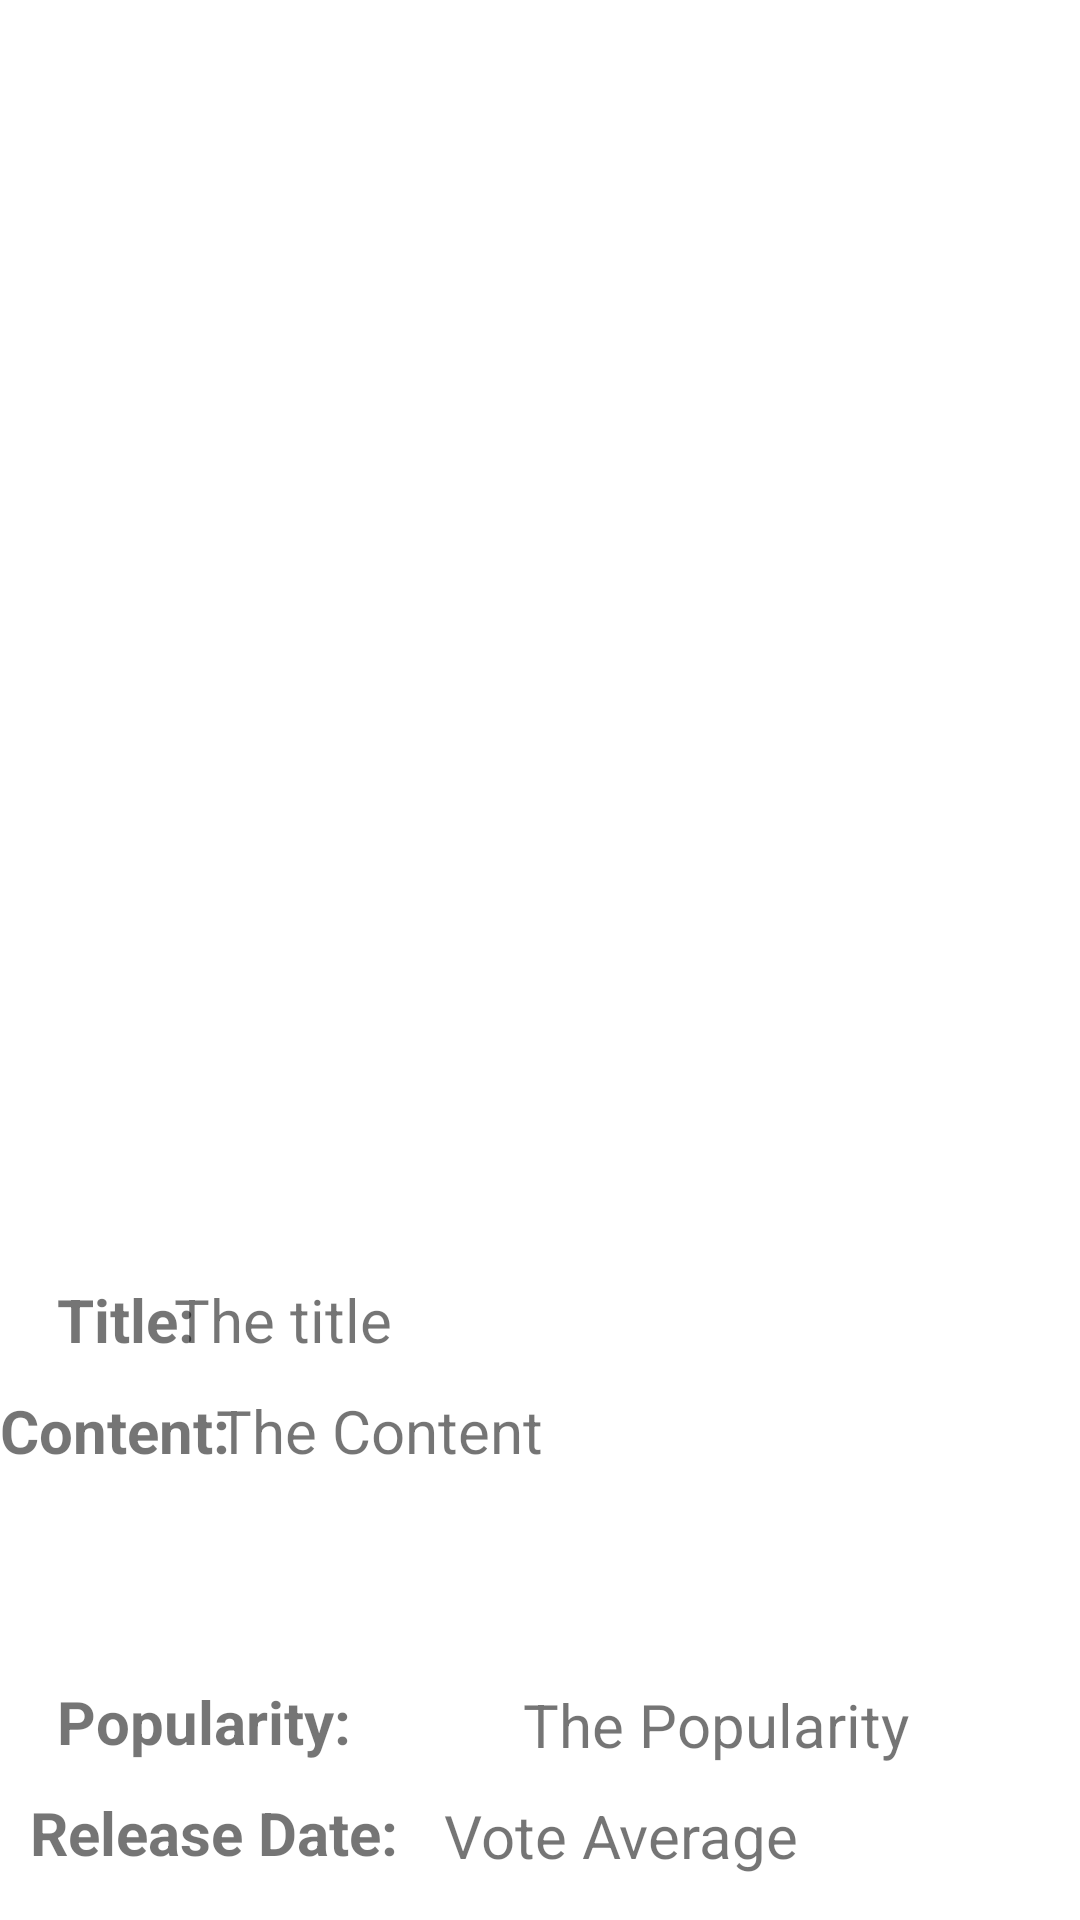

Reconstruct the res/layout file that produces this screen, plus the resources it refers to.
<!-- AndroidManifest.xml: application theme Theme.MovieCatalog -->
<!-- res/layout/activity_details.xml -->
<?xml version="1.0" encoding="utf-8"?>
<androidx.constraintlayout.widget.ConstraintLayout xmlns:android="http://schemas.android.com/apk/res/android"
    xmlns:app="http://schemas.android.com/apk/res-auto"
    xmlns:tools="http://schemas.android.com/tools"
    android:layout_width="match_parent"
    android:layout_height="match_parent"
    tools:context=".DetailActivity">

    <TextView
        android:id="@+id/popularity"
        android:layout_width="wrap_content"
        android:layout_height="wrap_content"
        android:layout_marginStart="19dp"
        android:layout_marginLeft="19dp"
        android:layout_marginTop="70dp"
        android:text="Popularity:"
        android:textSize="20sp"
        android:textStyle="bold"
        app:layout_constraintStart_toStartOf="parent"
        app:layout_constraintTop_toBottomOf="@+id/Content" />

    <ImageView
        android:id="@+id/poster_image"
        android:layout_width="391dp"
        android:layout_height="294dp"
        app:layout_constraintBottom_toBottomOf="parent"
        app:layout_constraintEnd_toEndOf="parent"
        app:layout_constraintStart_toStartOf="parent"
        app:layout_constraintTop_toTopOf="parent"
        app:layout_constraintVertical_bias="0.036"
        tools:srcCompat="@tools:sample/backgrounds/scenic" />

    <TextView
        android:id="@+id/TItle"
        android:layout_width="wrap_content"
        android:layout_height="wrap_content"
        android:layout_marginStart="19dp"
        android:layout_marginLeft="19dp"
        android:layout_marginTop="120dp"
        android:text="Title:"
        android:textSize="20sp"
        android:textStyle="bold"
        app:layout_constraintStart_toStartOf="parent"
        app:layout_constraintTop_toBottomOf="@+id/poster_image" />

    <TextView
        android:id="@+id/Content"
        android:layout_width="wrap_content"
        android:layout_height="wrap_content"
        android:layout_marginTop="10dp"
        android:text="Content:"
        android:textColorLink="#FFFFFF"
        android:textSize="20sp"
        android:textStyle="bold"
        app:layout_constraintStart_toStartOf="parent"
        app:layout_constraintTop_toBottomOf="@+id/TItle" />

    <TextView
        android:id="@+id/VoteAverage"
        android:layout_width="wrap_content"
        android:layout_height="wrap_content"
        android:layout_marginStart="10dp"
        android:layout_marginLeft="10dp"
        android:layout_marginTop="10dp"
        android:text="Release Date:"
        android:textSize="20sp"
        android:textStyle="bold"
        app:layout_constraintStart_toStartOf="parent"
        app:layout_constraintTop_toBottomOf="@+id/popularity" />

    <TextView
        android:id="@+id/OriginalLanguage"
        android:layout_width="wrap_content"
        android:layout_height="wrap_content"
        android:layout_marginStart="1dp"
        android:layout_marginLeft="1dp"
        android:layout_marginTop="10dp"
        android:text="Original Language:"
        android:textSize="20sp"
        android:textStyle="bold"
        app:layout_constraintStart_toStartOf="parent"
        app:layout_constraintTop_toBottomOf="@+id/VoteAverage" />

    <TextView
        android:id="@+id/dtitle"
        android:layout_width="293dp"
        android:layout_height="27dp"
        android:layout_marginTop="120dp"
        android:layout_marginEnd="16dp"
        android:layout_marginRight="16dp"
        android:text="The title"
        android:textSize="20sp"
        app:layout_constraintEnd_toEndOf="parent"
        app:layout_constraintStart_toEndOf="@+id/TItle"
        app:layout_constraintTop_toBottomOf="@+id/poster_image" />

    <TextView
        android:id="@+id/dcontent"
        android:layout_width="293dp"
        android:layout_height="88dp"
        android:layout_marginTop="10dp"
        android:text="The Content"
        android:textSize="20sp"
        app:layout_constraintEnd_toEndOf="parent"
        app:layout_constraintStart_toEndOf="@+id/Content"
        app:layout_constraintTop_toBottomOf="@+id/dtitle" />

    <TextView
        android:id="@+id/dpopularity"
        android:layout_width="wrap_content"
        android:layout_height="wrap_content"
        android:layout_marginTop="10dp"
        android:text="The Popularity"
        android:textSize="20sp"
        app:layout_constraintEnd_toEndOf="parent"
        app:layout_constraintStart_toEndOf="@+id/popularity"
        app:layout_constraintTop_toBottomOf="@+id/dcontent" />

    <TextView
        android:id="@+id/dvote"
        android:layout_width="197dp"
        android:layout_height="27dp"
        android:layout_marginTop="10dp"
        android:text="Vote Average"
        android:textSize="20sp"
        app:layout_constraintEnd_toEndOf="parent"
        app:layout_constraintStart_toEndOf="@+id/VoteAverage"
        app:layout_constraintTop_toBottomOf="@+id/dpopularity" />

    <TextView
        android:id="@+id/lang"
        android:layout_width="wrap_content"
        android:layout_height="wrap_content"
        android:layout_marginTop="10dp"
        android:text="Original Language"
        android:textSize="20sp"
        app:layout_constraintEnd_toEndOf="parent"
        app:layout_constraintStart_toEndOf="@+id/OriginalLanguage"
        app:layout_constraintTop_toBottomOf="@+id/dvote" />
</androidx.constraintlayout.widget.ConstraintLayout>
<!-- resources referenced by this layout -->
<resources>
  <style name="Theme.MovieCatalog" parent="Theme.MaterialComponents.DayNight.NoActionBar">
          
          <item name="colorPrimary">@color/pale_black</item>
          <item name="colorPrimaryVariant">@color/dark_grey</item>
          <item name="colorOnPrimary">@color/white</item>
          
          <item name="colorSecondary">@color/pale_black</item>
          <item name="colorSecondaryVariant">@color/dark_grey</item>
          <item name="colorOnSecondary">@color/white</item>
          
          <item name="android:statusBarColor" tools:targetApi="l">?attr/colorPrimaryVariant</item>
          
      </style>
  <!-- not gathered from this repository: default colours our renderer supplied (Android Studio template values) -->
  <color name="white">#FFFFFFFF</color>
</resources>
